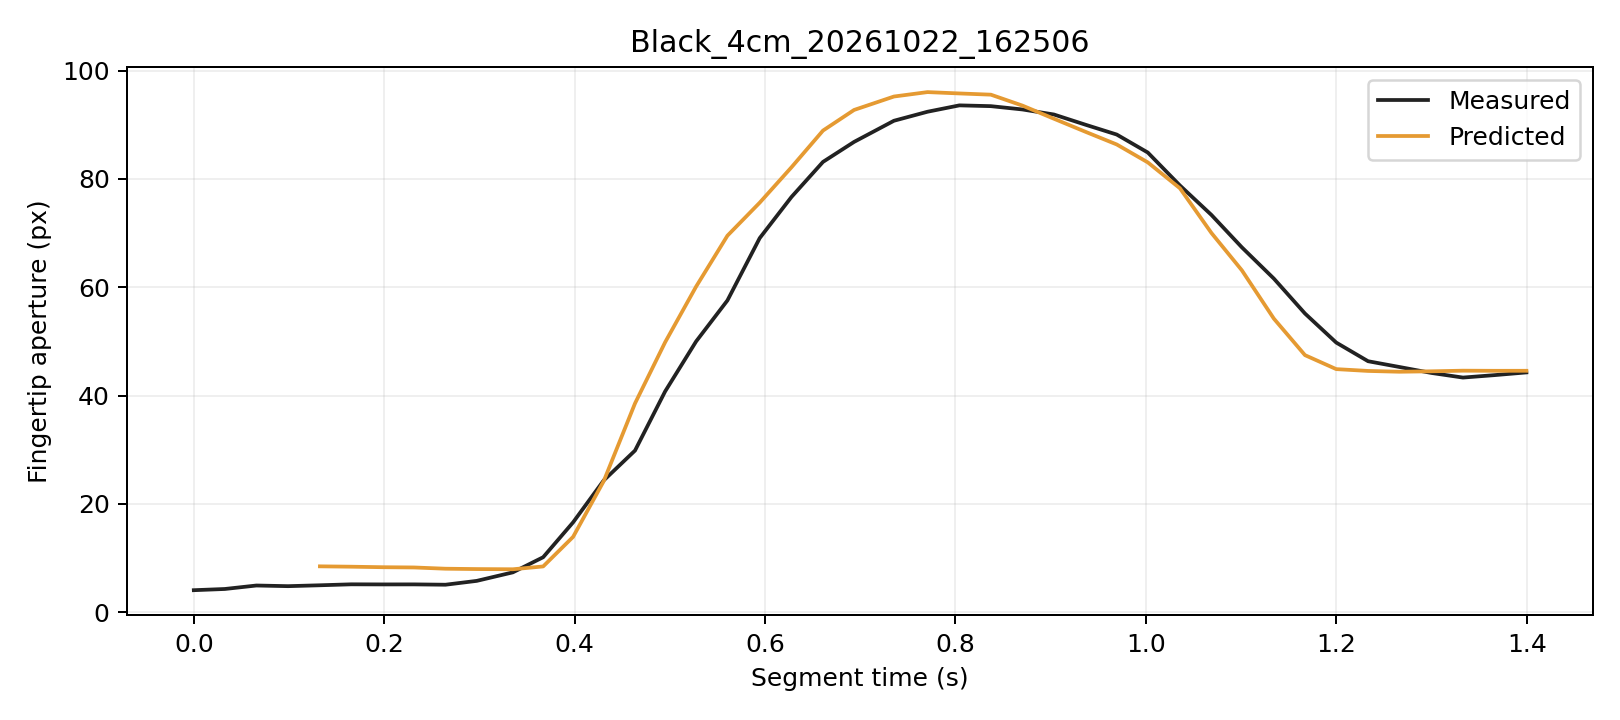

Values plotted in this chart, from the file beside it:
trial, segment_frame, frame, time_s, distance_px, actual_aperture_px, predicted_window5_px, phase, status
Black_4cm_20261022_162506, 0, 3770, 0.0, 245.6, 4.075, , Initial, window_not_ready
Black_4cm_20261022_162506, 1, 3771, 0.03259, 245.5, 4.298, , Initial, window_not_ready
Black_4cm_20261022_162506, 2, 3772, 0.06576, 245.5, 4.941, , Initial, window_not_ready
Black_4cm_20261022_162506, 3, 3773, 0.09899, 245.2, 4.82, , Initial, window_not_ready
Black_4cm_20261022_162506, 4, 3774, 0.1325, 245.3, 4.984, 8.48, Initial, ready
Black_4cm_20261022_162506, 5, 3775, 0.1654, 245.4, 5.16, 8.413, Initial, ready
Black_4cm_20261022_162506, 6, 3776, 0.1989, 245.5, 5.142, 8.317, Initial, ready
Black_4cm_20261022_162506, 7, 3777, 0.2312, 245.5, 5.148, 8.272, Initial, ready
Black_4cm_20261022_162506, 8, 3778, 0.2643, 246.3, 5.086, 8.04, Initial, ready
Black_4cm_20261022_162506, 9, 3779, 0.2972, 246.3, 5.796, 7.975, Initial, ready
Black_4cm_20261022_162506, 10, 3780, 0.3351, 246.5, 7.368, 7.938, Initial, ready
Black_4cm_20261022_162506, 11, 3781, 0.3669, 245.5, 10.16, 8.46, Initial, ready
Black_4cm_20261022_162506, 12, 3782, 0.3984, 242.3, 16.6, 13.92, Grasping, ready
Black_4cm_20261022_162506, 13, 3783, 0.4306, 238.6, 24.35, 24.24, Grasping, ready
Black_4cm_20261022_162506, 14, 3784, 0.4634, 233, 29.85, 38.56, Grasping, ready
Black_4cm_20261022_162506, 15, 3785, 0.495, 226.7, 40.77, 49.84, Grasping, ready
Black_4cm_20261022_162506, 16, 3786, 0.5276, 218.9, 50, 60.12, Grasping, ready
Black_4cm_20261022_162506, 17, 3787, 0.5605, 209.5, 57.56, 69.52, Grasping, ready
Black_4cm_20261022_162506, 18, 3788, 0.5944, 199.6, 69.07, 75.61, Grasping, ready
Black_4cm_20261022_162506, 19, 3789, 0.6277, 189.6, 76.66, 82.14, Grasping, ready
Black_4cm_20261022_162506, 20, 3790, 0.6608, 177.3, 83.14, 88.92, Grasping, ready
Black_4cm_20261022_162506, 21, 3791, 0.6935, 165.1, 86.83, 92.73, Grasping, ready
Black_4cm_20261022_162506, 22, 3792, 0.7354, 152.4, 90.73, 95.21, Grasping, ready
Black_4cm_20261022_162506, 23, 3793, 0.7706, 138, 92.4, 96.02, Grasping, ready
Black_4cm_20261022_162506, 24, 3794, 0.8041, 122.2, 93.57, 95.77, Grasping, ready
Black_4cm_20261022_162506, 25, 3795, 0.8371, 106.5, 93.43, 95.55, Grasping, ready
Black_4cm_20261022_162506, 26, 3796, 0.8703, 90.44, 92.82, 93.53, Grasping, ready
Black_4cm_20261022_162506, 27, 3797, 0.9033, 74.16, 91.89, 91.11, Grasping, ready
Black_4cm_20261022_162506, 28, 3798, 0.9367, 58.41, 89.99, 88.68, Grasping, ready
Black_4cm_20261022_162506, 29, 3799, 0.9693, 44.15, 88.19, 86.36, Grasping, ready
Black_4cm_20261022_162506, 30, 3800, 1.002, 31.97, 84.86, 83.04, Grasping, ready
Black_4cm_20261022_162506, 31, 3801, 1.036, 21.16, 78.78, 78.27, Grasping, ready
Black_4cm_20261022_162506, 32, 3802, 1.069, 12.84, 73.35, 70.02, Grasping, ready
Black_4cm_20261022_162506, 33, 3803, 1.101, 6.17, 67.36, 63.12, Grasping, ready
Black_4cm_20261022_162506, 34, 3804, 1.134, 3.11, 61.6, 54.2, Grasping, ready
Black_4cm_20261022_162506, 35, 3805, 1.167, 3.982, 55.15, 47.46, Grasping, ready
Black_4cm_20261022_162506, 36, 3806, 1.2, 5.869, 49.78, 44.89, Hold, ready
Black_4cm_20261022_162506, 37, 3807, 1.233, 5.66, 46.34, 44.55, Hold, ready
Black_4cm_20261022_162506, 38, 3808, 1.266, 6.121, 45.28, 44.4, Hold, ready
Black_4cm_20261022_162506, 39, 3809, 1.3, 6.153, 44.18, 44.48, Hold, ready
Black_4cm_20261022_162506, 40, 3810, 1.333, 5.643, 43.33, 44.6, Hold, ready
Black_4cm_20261022_162506, 41, 3811, 1.366, 5.96, 43.78, 44.57, Hold, ready
Black_4cm_20261022_162506, 42, 3812, 1.4, 6.195, 44.28, 44.58, Hold, ready
